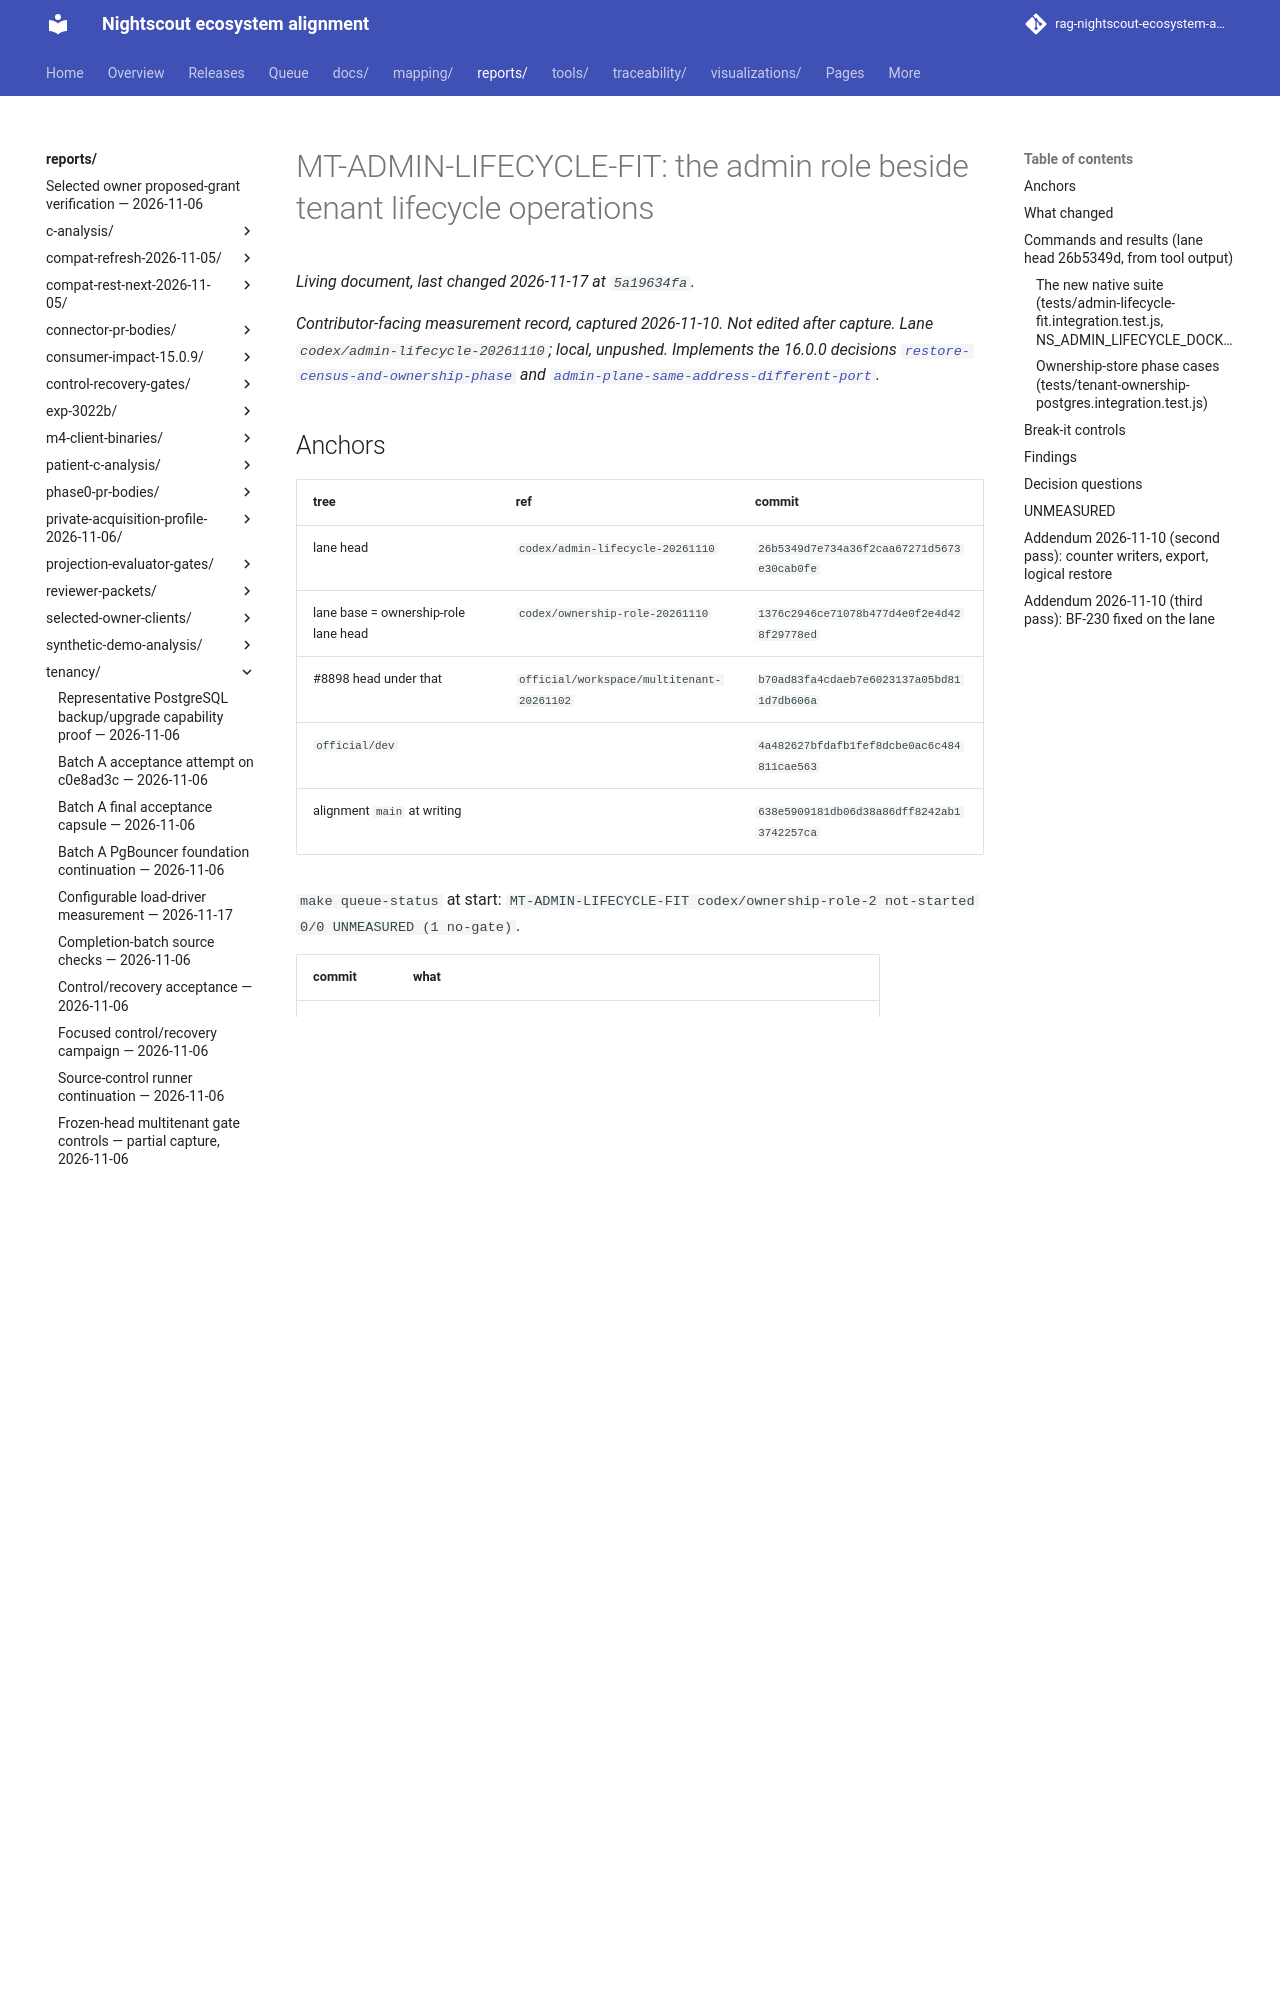

repository: bewest/rag-nightscout-ecosystem-alignment · page: reports/tenancy/admin-lifecycle-2026-11-10/index.html · generator: mkdocs

# MT-ADMIN-LIFECYCLE-FIT: the admin role beside tenant lifecycle operations

*Contributor-facing measurement record, captured 2026-11-10. Not edited after capture. Lane
`codex/admin-lifecycle-20261110`; local, unpushed. Implements the 16.0.0 decisions
[`restore-census-and-ownership-phase`](../../../docs/30-design/tenancy/multitenancy-decisions.md#restore-census-and-ownership-phase)
and [`admin-plane-same-address-different-port`](../../../docs/30-design/tenancy/multitenancy-decisions.md#admin-plane-same-address-different-port).*

## Anchors

| tree | ref | commit |
|---|---|---|
| lane head | `codex/admin-lifecycle-20261110` | `26b5349d7e734a36f2caa67271d5673e30cab0fe` |
| lane base = ownership-role lane head | `codex/ownership-role-20261110` | `1376c2946ce71078b477d4e0f2e4d428f29778ed` |
| #8898 head under that | `official/workspace/multitenant-20261102` | `b70ad83fa4cdaeb7e6023137a05bd811d7db606a` |
| `official/dev` | | `4a482627bfdafb1fef8dcbe0ac6c484811cae563` |
| alignment `main` at writing | | `638e5909181db06d38a86dff8242ab13742257ca` |

`make queue-status` at start: `MT-ADMIN-LIFECYCLE-FIT codex/ownership-role-2 not-started 0/0 UNMEASURED (1 no-gate)`.

| commit | what |
|---|---|
| `bb5753b0` | plane rule: admin may share the consumer listener's address on another port |
| `26b5349d` | restore census by grants; ownership refuses on a non-active tenant; native suite |

21 files, +682/−72 against `1376c294`.
